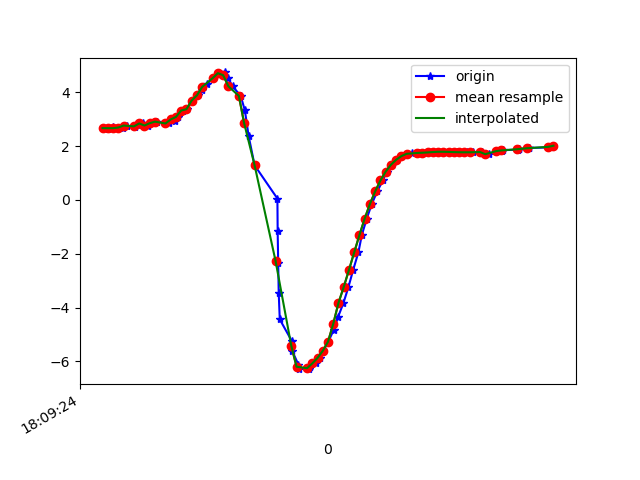

The file beside this chart, header and first rows:
1617818964363, 514607934438658, 2.670319, -4.2114506, 8.436416
1617818964380, 514607953669428, 2.619, -4.286, 8.415
1617818964398, 514607972900198, 2.719, -4.248, 8.403
1617818964416, 514607992130968, 2.668, -4.203, 8.442
1617818964439, 514608011361738, 2.693, -4.341, 8.363
1617818964453, 514608030592508, 2.765, -4.32, 8.351
1617818964484, 514608049823278, 2.695, -4.302, 8.382
1617818964496, 514608069054048, 2.776, -4.431, 8.289
1617818964516, 514608088284818, 2.844, -4.392, 8.286
1617818964534, 514608107515588, 2.766, -4.387, 8.315
1617818964557, 514608126746358, 2.852, -4.523, 8.213
1617818964567, 514608145977128, 2.91, -4.517, 8.195
1617818964613, 514608165207898, 2.843, -4.538, 8.208
1617818964635, 514608184438668, 2.931, -4.68, 8.096
1617818964638, 514608203669438, 3.053, -4.646, 8.071
1617818964648, 514608222900208, 3.086, -4.633, 8.065
1617818964667, 514608242130978, 3.323, -4.668, 7.95
1617818964682, 514608261361748, 3.373, -4.281, 8.145
1617818964701, 514608280592518, 3.695, -4.681, 7.777
1617818964724, 514608299823288, 3.888, -4.702, 7.67
1617818964740, 514608319054058, 4.093, -4.687, 7.57
1617818964759, 514608338284828, 4.308, -4.673, 7.459
1617818964780, 514608357515598, 4.526, -4.716, 7.301
1617818964801, 514608376746368, 4.71, -4.819, 7.115
1617818964829, 514608395977138, 4.739, -4.975, 6.988
1617818964838, 514608415207908, 4.534, -5.243, 6.928
1617818964856, 514608434438678, 4.225, -5.568, 6.869
1617818964887, 514608453669448, 3.867, -5.892, 6.81
1617818964903, 514608472900218, 3.325, -6.207, 6.816
1617818964917, 514608492130988, 2.389, -6.426, 7.002
1617818964940, 514608511361758, 1.289, -6.513, 7.208
1617818965027, 514608530592528, 0.05315, -6.522, 7.314
1617818965028, 514608549823298, -1.162, -6.498, 7.243
1617818965030, 514608569054068, -2.329, -6.43, 7.019
1617818965032, 514608588284838, -3.451, -6.251, 6.712
1617818965036, 514608607515608, -4.436, -5.989, 6.364
1617818965081, 514608626746378, -5.222, -5.727, 5.998
1617818965084, 514608645977148, -5.617, -5.313, 6.022
1617818965107, 514608665207918, -6.117, -5.431, 5.397
1617818965110, 514608684438688, -6.27, -5.436, 5.214
1617818965149, 514608703669458, -6.285, -5.504, 5.122
1617818965153, 514608722900228, -6.213, -5.582, 5.125
1617818965175, 514608742130998, -6.073, -5.65, 5.219
1617818965191, 514608761361768, -5.868, -5.704, 5.392
1617818965202, 514608780592538, -5.605, -5.733, 5.636
1617818965221, 514608799823308, -5.267, -5.724, 5.961
1617818965241, 514608819054078, -4.844, -5.69, 6.34
1617818965258, 514608838284848, -4.357, -5.645, 6.722
1617818965279, 514608857633302, -3.822, -5.601, 7.075
1617818965298, 514608876864072, -3.233, -5.565, 7.391
1617818965316, 514608896094842, -2.599, -5.502, 7.682
1617818965336, 514608915325612, -1.944, -5.386, 7.953
1617818965349, 514608934556382, -1.3, -5.258, 8.168
1617818965368, 514608953787152, -0.6897, -5.146, 8.311
1617818965387, 514608973017922, -0.1459, -5.055, 8.395
1617818965408, 514608992248692, 0.3208, -4.968, 8.441
1617818965429, 514609011479462, 0.7241, -4.853, 8.483
1617818965444, 514609030710232, 1.054, -5.155, 8.268
1617818965463, 514609049941002, 1.308, -4.667, 8.518
1617818965482, 514609069171772, 1.495, -4.644, 8.499
1617818965501, 514609088402542, 1.631, -4.602, 8.497
... 30 more rows
